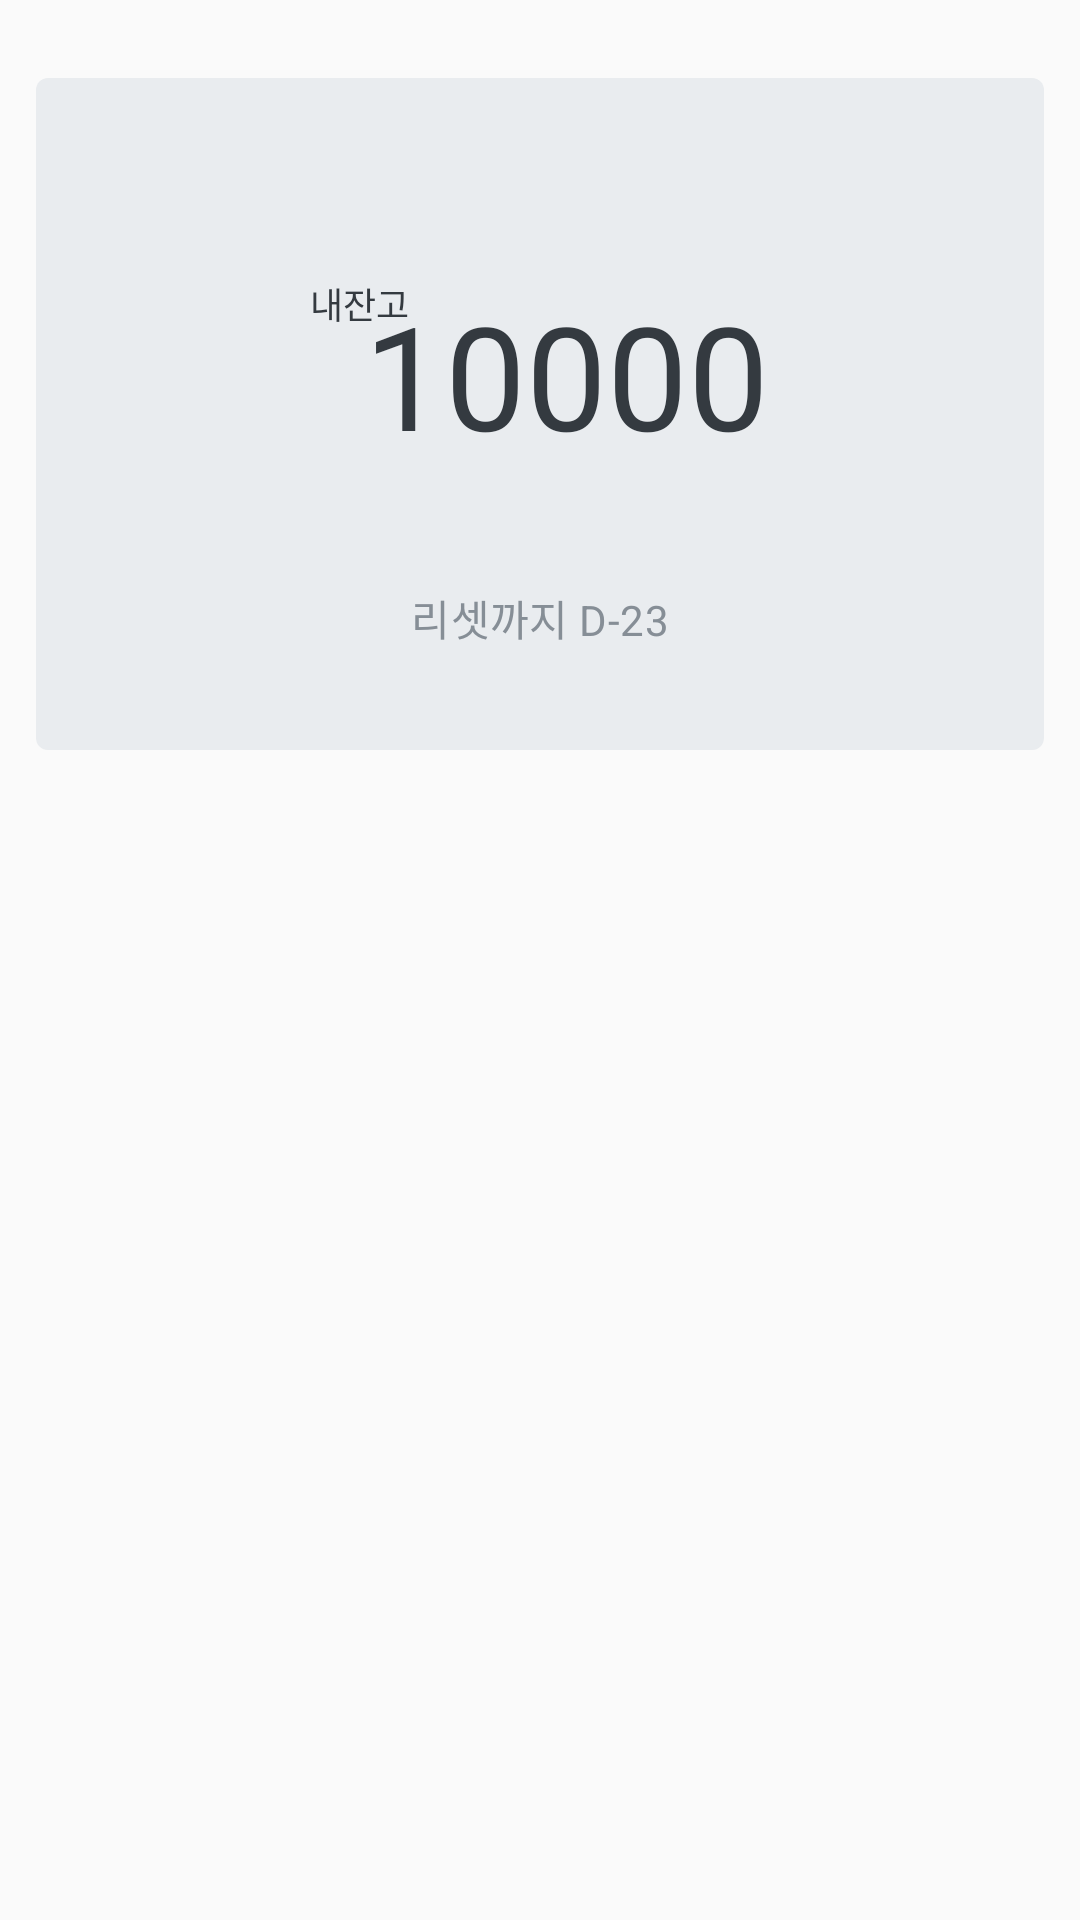

Here is an Android app screen rendered from its layout file. Give the layout XML and the strings, colors and styles it references.
<!-- AndroidManifest.xml: application theme AppTheme -->
<!-- res/layout/fragment_balance.xml -->
<?xml version="1.0" encoding="utf-8"?>
<LinearLayout xmlns:android="http://schemas.android.com/apk/res/android"
    android:layout_width="match_parent"
    android:layout_height="match_parent"
    android:gravity="center"
    android:paddingTop="26dp"
    android:paddingBottom="26dp"
    android:paddingRight="12dp"
    android:paddingLeft="12dp"
    >

    <LinearLayout
        android:layout_width="match_parent"
        android:layout_height="wrap_content"
        android:layout_gravity="top"
        android:background="@drawable/bg_home"
        android:gravity="center"
        android:weightSum="3"
        android:orientation="vertical">

        <RelativeLayout
            android:layout_width="wrap_content"
            android:layout_height="0dp"
            android:layout_weight="1.5">

            <TextView
                android:id="@+id/balanceText"
                android:layout_width="wrap_content"
                android:layout_height="wrap_content"
                android:layout_above="@id/balanceMoneyImg"
                android:text="내잔고"
                android:layout_marginBottom="15dp"
                android:textColor="#343a40"
                android:textSize="12sp" />


            <ImageView
                android:id="@+id/balanceMoneyImg"
                android:layout_width="wrap_content"
                android:layout_height="wrap_content"
                android:layout_marginRight="18dp"
                android:layout_centerVertical="true"
                android:background="@drawable/main_won" />

            <TextView
                android:layout_toRightOf="@+id/balanceMoneyImg"
                android:id="@+id/balanceMoney"
                android:layout_width="wrap_content"
                android:layout_height="wrap_content"
                android:text="10000"
                android:layout_centerVertical="true"
                android:textColor="#343a40"
                android:textSize="48sp" />

        </RelativeLayout>

        <TextView
            android:id="@+id/balanceDay"
            android:layout_width="wrap_content"
            android:layout_height="wrap_content"
            android:layout_marginTop="5dp"
            android:letterSpacing="0.01"
            android:lineSpacingExtra="10sp"
            android:text="리셋까지 D-23"
            android:textColor="#868e96"
            android:textSize="14sp" />

    </LinearLayout>

</LinearLayout>
<!-- resources referenced by this layout -->
<resources>
  <!-- drawable bg_home (drawable) -->
  <?xml version="1.0" encoding="utf-8"?>
  <shape xmlns:android="http://schemas.android.com/apk/res/android"
      android:shape="rectangle">
  
      <corners
          android:radius="4dp"
          />
  
      <solid
          android:color="#e9ecef"
          />
  
      <size
          android:width="316dp"
          android:height="224dp"
          />
  
  </shape>
  <style name="AppTheme" parent="Theme.AppCompat.Light.DarkActionBar">
          
          <item name="windowActionBar">false</item>
          <item name="windowNoTitle">true</item>
          <item name="colorPrimary">@color/colorPrimary</item>
          <item name="colorPrimaryDark">@color/colorPrimaryDark</item>
          <item name="colorAccent">@color/colorAccent</item>
          <item name="colorControlNormal">#FFF</item>
          <item name="actionOverflowButtonStyle">@style/MyOverflowButtonStyle</item>
      </style>
  <color name="colorPrimary">#ba68c8</color>
  <color name="colorPrimaryDark">#883997</color>
  <color name="colorAccent">#ba68c8</color>
  <style name="MyOverflowButtonStyle" parent="Widget.AppCompat.ActionButton.Overflow">
          <item name="android:tint">@color/color</item>
      </style>
  <color name="color">#ffffff</color>
</resources>
